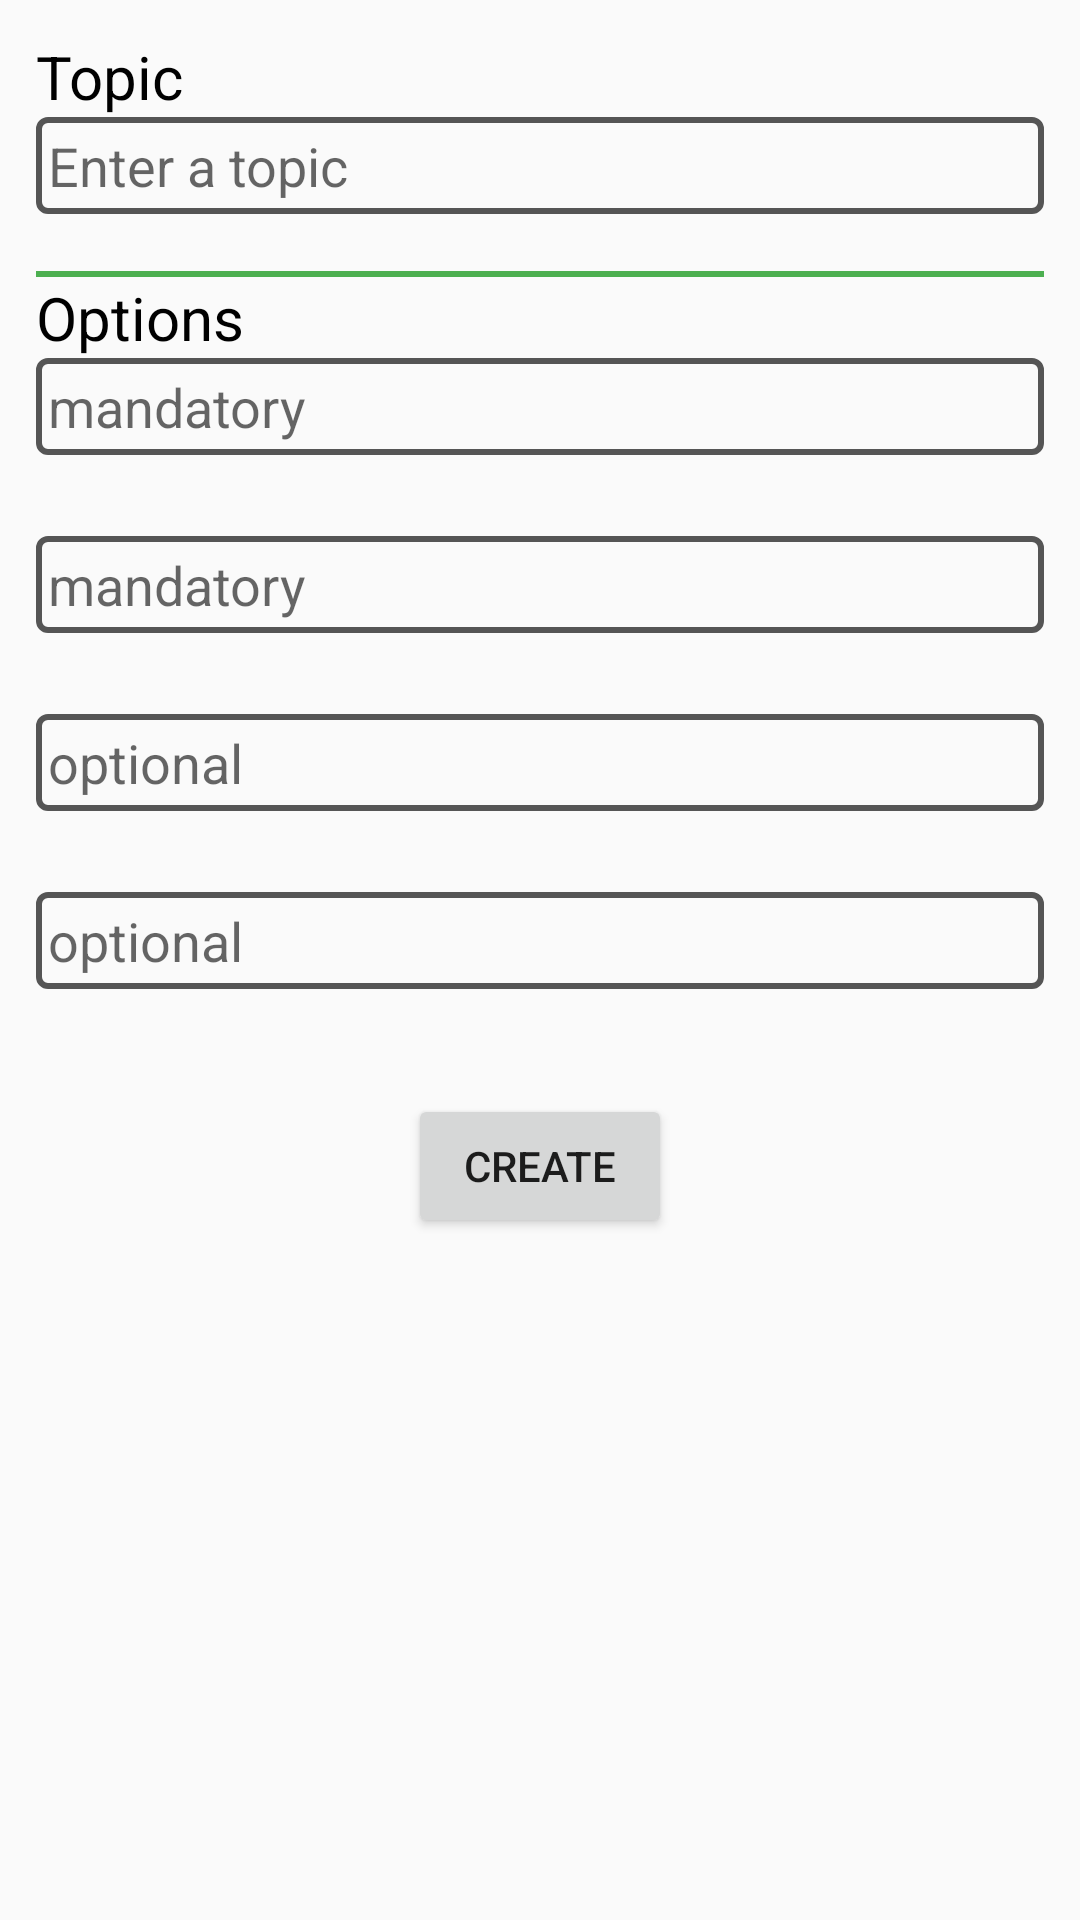

Android layout source for this screen:
<!-- AndroidManifest.xml: application theme AppTheme -->
<!-- res/layout/add_topic_layout.xml -->
<?xml version="1.0" encoding="utf-8"?>
<ScrollView xmlns:android="http://schemas.android.com/apk/res/android"
	android:layout_width="wrap_content"
	android:layout_height="wrap_content"
    >
<RelativeLayout 
	android:layout_width="wrap_content"
	android:layout_height="wrap_content"
	android:padding="4dp">
   
    <RelativeLayout
        android:id="@+id/add_topic_layout"
        android:padding="8dp"
        android:layout_width="match_parent"
    	android:layout_height="wrap_content"
    	android:layout_alignParentTop="true"
    	>
    	
        <RelativeLayout
             android:id="@+id/add_topic_textview_layout"
		     android:layout_width="match_parent"
		   	 android:layout_height="wrap_content">
    	
    	      <TextView
		          android:id="@+id/add_topic_topic_title"
		          android:layout_width="wrap_content"
		          android:layout_height="wrap_content"
		          android:layout_alignParentStart="true"
		          android:layout_alignParentLeft="true"
		          android:textSize="20sp"
		          android:textColor="@color/blackColor"
		          android:text="@string/add_topic_topic_title">
    		</TextView>
    
  			<EditText
            android:id="@+id/add_topic_edittext"
            android:layout_width="match_parent"
            android:layout_height="wrap_content"
            android:ems="40"
            android:inputType="text"
            android:maxLength="@string/add_topic_count"
            android:padding="4dp"
            android:layout_below="@id/add_topic_topic_title"
            android:background="@drawable/custom_bg"
            android:hint="@string/add_topic_topic_hint">
        </EditText>
		 <TextView
          android:id="@+id/add_topic_topic_count"
          android:layout_width="wrap_content"
          android:layout_height="wrap_content"
          android:layout_alignParentEnd="true"
		  android:layout_alignParentRight="true"
          android:layout_below="@id/add_topic_edittext"
          android:textColor="#7e7e7e"
          />
		 </RelativeLayout>
		 
        <View
              android:id = "@+id/seperatorView"
             android:layout_width="fill_parent"
             android:layout_height="2dp"
             android:layout_below="@id/add_topic_textview_layout"
             android:background="@color/colorPrimary"/>
        
		 <TextView
		          android:id="@+id/add_topic_option_title"
		          android:layout_width="wrap_content"
		          android:layout_height="wrap_content"
		          android:layout_alignParentStart="true"
		          android:layout_alignParentLeft="true"
		          android:layout_below="@id/seperatorView"
		          android:textColor="@color/blackColor"
		          android:textSize="20sp"
		          android:text="@string/add_topic_option_title">
    		</TextView>
    		
		 <RelativeLayout
             android:id="@+id/add_topic_optiona_layout"
		     android:layout_width="match_parent"
		   	 android:layout_height="wrap_content"
		   	 android:paddingBottom="8dp"
		   	 android:layout_below="@id/add_topic_option_title">
		 <EditText
            android:id="@+id/add_topic_optiona_edittext"
            android:layout_width="match_parent"
            android:layout_height="wrap_content"
            android:ems="40"
            android:inputType="text"
            android:maxLength="@string/add_topic_count"
            android:padding="4dp"
            android:background="@drawable/custom_bg"
            android:hint="@string/add_topic_option_hint_compulsory">
        </EditText>
		 <TextView
          android:id="@+id/add_topic_optiona_count"
          android:layout_width="wrap_content"
          android:layout_height="wrap_content"
          android:layout_alignParentEnd="true"
		  android:layout_alignParentRight="true"
          android:layout_below="@id/add_topic_optiona_edittext"
          android:textColor="#7e7e7e" />
		 </RelativeLayout>
		 
		 <RelativeLayout
             android:id="@+id/add_topic_optionb_layout"
		     android:layout_width="match_parent"
		   	 android:layout_height="wrap_content"
		   	 android:paddingBottom="8dp"
		   	 android:layout_below="@id/add_topic_optiona_layout">
		 <EditText
            android:id="@+id/add_topic_optionb_edittext"
            android:layout_width="match_parent"
            android:layout_height="wrap_content"
            android:ems="40"
            android:inputType="text"
            android:maxLength="@string/add_topic_count"
            android:padding="4dp"
            android:background="@drawable/custom_bg"
            android:hint="@string/add_topic_option_hint_compulsory">
        </EditText>
		 <TextView
          android:id="@+id/add_topic_optionb_count"
          android:layout_width="wrap_content"
          android:layout_height="wrap_content"
          android:layout_alignParentEnd="true"
		  android:layout_alignParentRight="true"
          android:layout_below="@id/add_topic_optionb_edittext"
          android:textColor="#7e7e7e"
          
          />
		 </RelativeLayout>
		 
		  <RelativeLayout
             android:id="@+id/add_topic_optionc_layout"
		     android:layout_width="match_parent"
		   	 android:layout_height="wrap_content"
		   	 android:paddingBottom="8dp"
		   	 android:layout_below="@id/add_topic_optionb_layout">
		 <EditText
            android:id="@+id/add_topic_optionc_edittext"
            android:layout_width="match_parent"
            android:layout_height="wrap_content"
            android:ems="40"
            android:inputType="text"
            android:maxLength="@string/add_topic_count"
            android:padding="4dp"
            android:background="@drawable/custom_bg"
            android:hint="@string/add_topic_option_hint_optional">
        </EditText>
		 <TextView
          android:id="@+id/add_topic_optionc_count"
          android:layout_width="wrap_content"
          android:layout_height="wrap_content"
          android:layout_alignParentEnd="true"
		  android:layout_alignParentRight="true"
          android:layout_below="@id/add_topic_optionc_edittext"
          android:textColor="#7e7e7e"
          
          />
		 </RelativeLayout>
		 
		  <RelativeLayout
             android:id="@+id/add_topic_optiond_layout"
		     android:layout_width="match_parent"
		   	 android:layout_height="wrap_content"
		   	 android:paddingBottom="8dp"
		   	 android:layout_below="@id/add_topic_optionc_layout">
		 <EditText
            android:id="@+id/add_topic_optiond_edittext"
            android:layout_width="match_parent"
            android:layout_height="wrap_content"
            android:ems="40"
            android:inputType="text"
            android:maxLength="@string/add_topic_count"
            android:padding="4dp"
            android:background="@drawable/custom_bg"
            android:hint="@string/add_topic_option_hint_optional">
        </EditText>
		 <TextView
          android:id="@+id/add_topic_optiond_count"
          android:layout_width="wrap_content"
          android:layout_height="wrap_content"
          android:layout_alignParentEnd="true"
		  android:layout_alignParentRight="true"
          android:layout_below="@id/add_topic_optiond_edittext"
          android:textColor="#7e7e7e"
          
          />
		 </RelativeLayout>
		 
        </RelativeLayout>
    <RelativeLayout
        android:id="@+id/button_layout"
        android:layout_width="wrap_content"
        android:layout_height="wrap_content"
        android:layout_below="@id/add_topic_layout"
        android:layout_centerHorizontal="true">

     <Button
        android:id="@+id/create_add_topic"
        android:layout_width="wrap_content"
        android:layout_height="wrap_content"
        android:text="@string/create"
        />
	</RelativeLayout>
</RelativeLayout>
</ScrollView>
<!-- resources referenced by this layout -->
<resources>
  <color name="blackColor">#000000</color>
  <color name="colorPrimary">#4CAF50</color>
  <!-- drawable custom_bg (drawable-hdpi) -->
  <?xml version="1.0" encoding="UTF-8"?>
  <shape xmlns:android="http://schemas.android.com/apk/res/android">
      <corners android:radius="3dp" />
      <padding android:left="4dp" android:top="4dp"
          android:right="4dp" android:bottom="4dp" />
      <stroke android:color="#555555" android:width="2dp" />
  </shape>
  <string name="add_topic_count">20</string>
  <string name="add_topic_option_hint_compulsory">mandatory</string>
  <string name="add_topic_option_hint_optional">optional</string>
  <string name="add_topic_option_title">Options</string>
  <string name="add_topic_topic_hint">Enter a topic</string>
  <string name="add_topic_topic_title">Topic</string>
  <string name="create">Create</string>
  <style name="AppTheme" parent="Theme.AppCompat.Light.DarkActionBar">
           <item name="colorPrimary">@color/colorPrimary</item>
          <item name="colorPrimaryDark">@color/colorPrimaryDark</item>
          <item name="colorAccent">@color/colorAccent</item>
          
      </style>
  <color name="colorPrimaryDark">#1B5E20</color>
  <color name="colorAccent">#81C784</color>
</resources>
